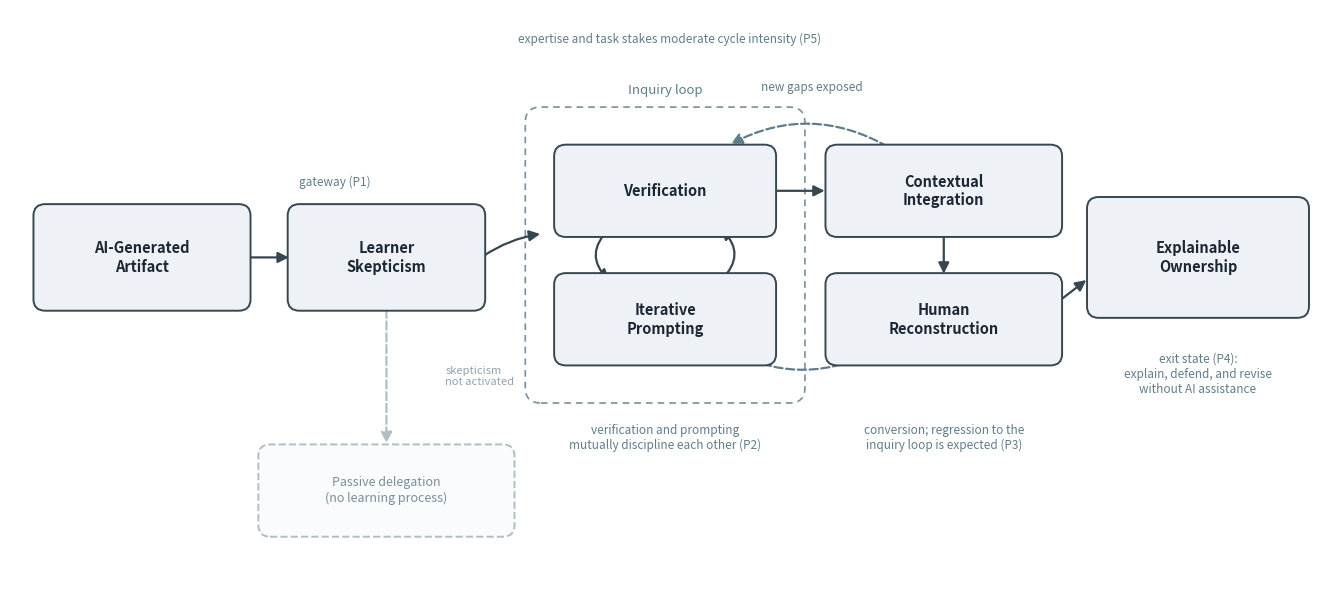

Write the Python code that produced this figure. (Note: this script raises an exception after producing the figure.)
"""Generate Figure 1: The Reverse Learning Framework (iterative version)."""
import argparse
import matplotlib.pyplot as plt
import matplotlib.patches as mpatches
from matplotlib.patches import FancyBboxPatch, FancyArrowPatch

parser = argparse.ArgumentParser()
parser.add_argument(
    "--out",
    default="/home/ubuntu/work/reverse-learning/TechTrends/revision/Figure1_Reverse_Learning_Framework.png",
)
args = parser.parse_args()

fig, ax = plt.subplots(figsize=(13.5, 6.2))
ax.set_xlim(0, 13.5)
ax.set_ylim(0, 6.2)
ax.axis("off")

BOX_FC = "#eef2f7"
BOX_EC = "#37474f"
GROUP_EC = "#78909c"
FAIL_EC = "#b0bec5"
TXT = "#1c2733"
ANNOT = "#607d8b"

def box(cx, cy, w, h, text, fc=BOX_FC, ec=BOX_EC, fs=10.5, bold=True, dashed=False, tc=TXT):
    p = FancyBboxPatch(
        (cx - w / 2, cy - h / 2), w, h,
        boxstyle="round,pad=0.06,rounding_size=0.12",
        fc=fc, ec=ec, lw=1.4, linestyle="--" if dashed else "-", zorder=3)
    ax.add_patch(p)
    ax.text(cx, cy, text, ha="center", va="center", fontsize=fs,
            color=tc, weight="bold" if bold else "normal", zorder=4)

def arrow(x1, y1, x2, y2, dashed=False, rad=0.0, color=BOX_EC, lw=1.6, mut=16):
    a = FancyArrowPatch((x1, y1), (x2, y2),
                        connectionstyle=f"arc3,rad={rad}",
                        arrowstyle="-|>", mutation_scale=mut,
                        lw=lw, color=color,
                        linestyle="--" if dashed else "-", zorder=2)
    ax.add_patch(a)

# ---- main components ------------------------------------------------------
box(1.35, 3.6, 2.1, 1.0, "AI-Generated\nArtifact")
box(3.85, 3.6, 1.9, 1.0, "Learner\nSkepticism")

# inquiry loop group
group = FancyBboxPatch((5.35, 2.15), 2.7, 2.95,
                       boxstyle="round,pad=0.08,rounding_size=0.16",
                       fc="none", ec=GROUP_EC, lw=1.2, linestyle=(0, (4, 3)), zorder=1)
ax.add_patch(group)
box(6.7, 4.3, 2.15, 0.85, "Verification")
box(6.7, 2.95, 2.15, 0.85, "Iterative\nPrompting")
ax.text(6.7, 5.35, "Inquiry loop", ha="center", va="center",
        fontsize=9.5, style="italic", color=ANNOT)

# conversion group
box(9.55, 4.3, 2.3, 0.85, "Contextual\nIntegration")
box(9.55, 2.95, 2.3, 0.85, "Human\nReconstruction")

box(12.15, 3.6, 2.15, 1.15, "Explainable\nOwnership")

# failure exit
box(3.85, 1.15, 2.5, 0.85, "Passive delegation\n(no learning process)",
    fc="#fafbfc", ec=FAIL_EC, fs=9, bold=False, dashed=True, tc="#78909c")

# ---- arrows ----------------------------------------------------------------
arrow(2.42, 3.6, 2.88, 3.6)                                  # artifact -> skepticism
arrow(4.82, 3.6, 5.45, 3.85, rad=-0.12)                      # skepticism -> loop
arrow(3.85, 3.08, 3.85, 1.62, dashed=True, color=FAIL_EC)    # skepticism -> passive delegation

# verification <-> prompting loop arrows
arrow(6.15, 3.92, 6.15, 3.34, rad=0.55)
arrow(7.25, 3.34, 7.25, 3.92, rad=0.55)

arrow(7.82, 4.3, 8.36, 4.3)                                  # verification -> contextual integration
arrow(9.55, 3.86, 9.55, 3.4)                                 # integration -> reconstruction
arrow(10.74, 3.15, 11.03, 3.38)                              # reconstruction -> ownership

# feedback: conversion -> inquiry loop (new gaps exposed)
arrow(8.86, 2.62, 7.4, 2.6, dashed=True, rad=-0.25, color=ANNOT)
arrow(9.0, 4.75, 7.35, 4.78, dashed=True, rad=0.28, color=ANNOT)

# ---- annotations -----------------------------------------------------------
ax.text(3.32, 4.35, "gateway (P1)", fontsize=8.5, style="italic", color=ANNOT, ha="center")
ax.text(6.7, 1.85, "verification and prompting\nmutually discipline each other (P2)",
        fontsize=8.5, style="italic", color=ANNOT, ha="center", va="top")
ax.text(9.55, 1.85, "conversion; regression to the\ninquiry loop is expected (P3)",
        fontsize=8.5, style="italic", color=ANNOT, ha="center", va="top")
ax.text(12.15, 2.6, "exit state (P4):\nexplain, defend, and revise\nwithout AI assistance",
        fontsize=8.5, style="italic", color=ANNOT, ha="center", va="top")
ax.text(4.45, 2.35, "skepticism\nnot activated", fontsize=8, style="italic",
        color="#90a4ae", ha="left", va="center")
ax.text(8.2, 5.35, "new gaps exposed", fontsize=8.5, style="italic", color=ANNOT, ha="center")
ax.text(6.75, 5.85, "expertise and task stakes moderate cycle intensity (P5)",
        fontsize=8.5, style="italic", color=ANNOT, ha="center")

plt.tight_layout()
out = args.out
plt.savefig(out, dpi=300, bbox_inches="tight", facecolor="white")
print("saved", out)
